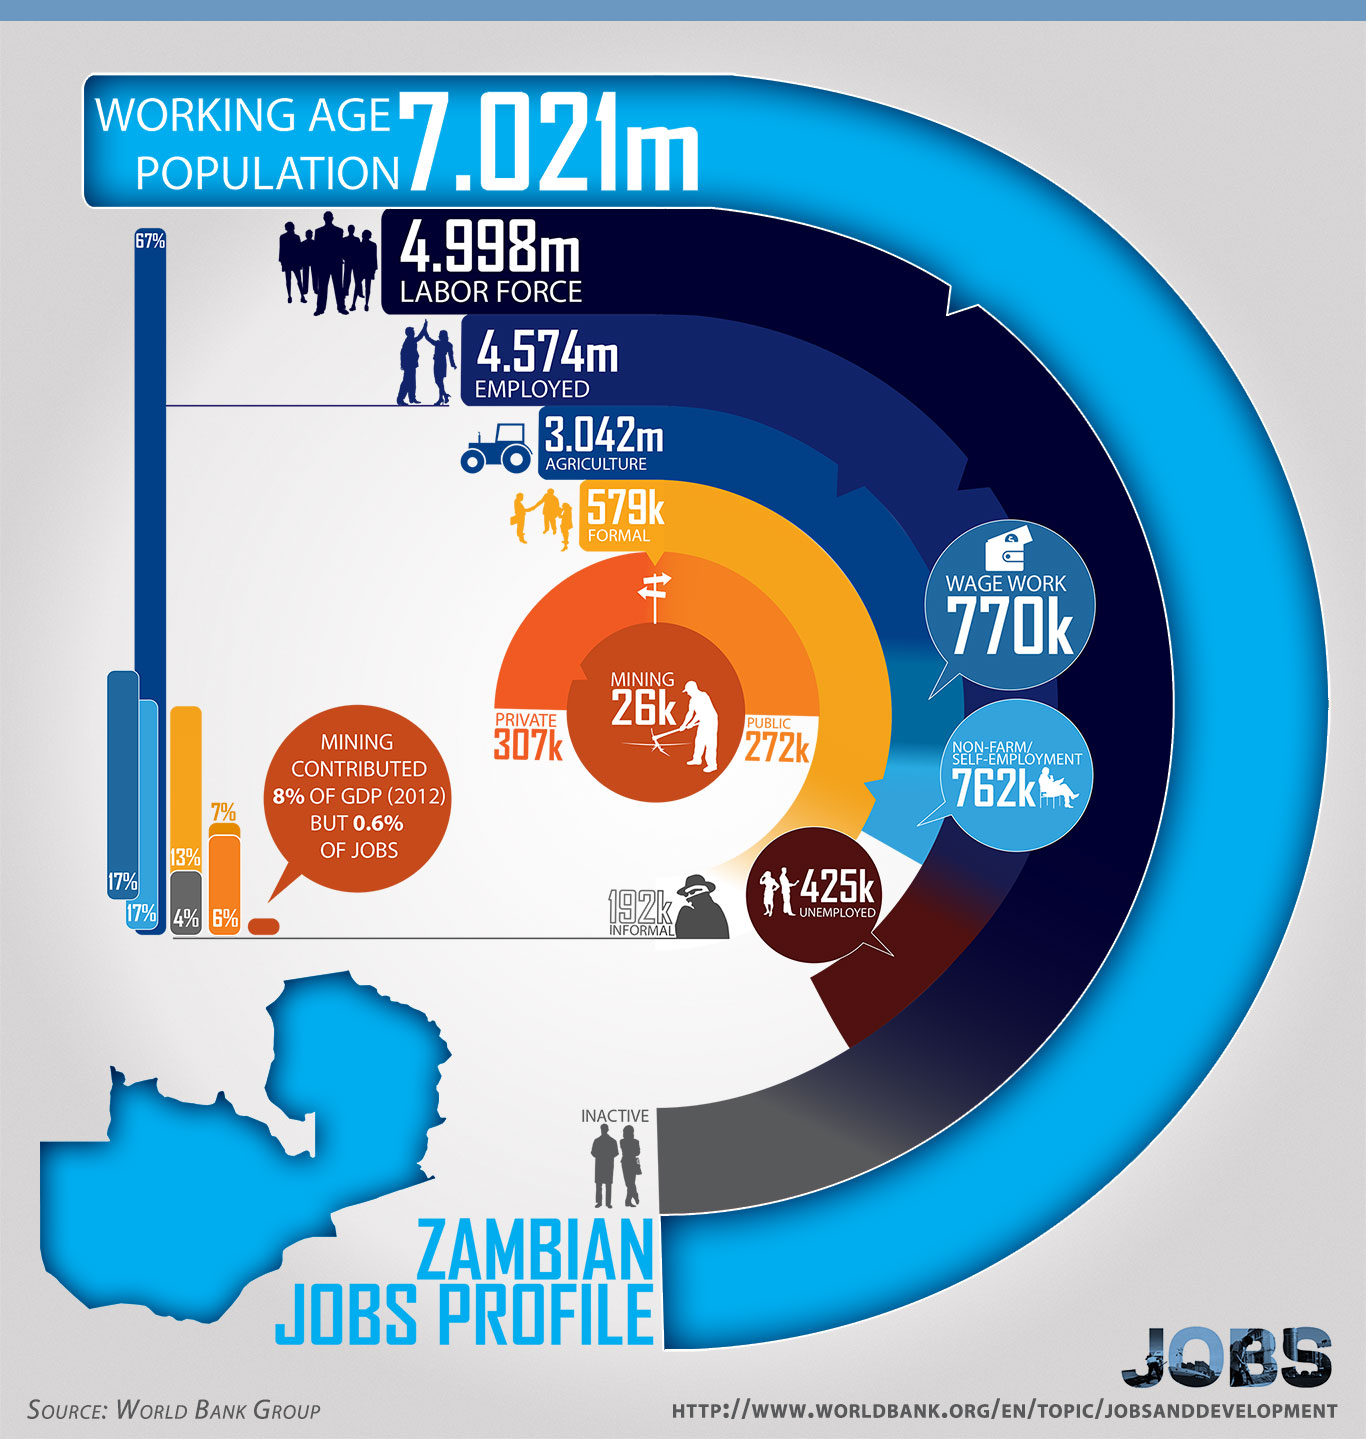

The file beside this chart, header and first rows:
group, count
Working Age Population, 7021000
Labor Force, 4998000
Employed, 4574000
Agriculture, 3042000
Wage Work, 770000
Non-Farm Self-Employment, 762000
Formal, 579000
Informal, 192000
Private, 307000
Public, 272000
Mining, 26000
Unemployed, 425000
